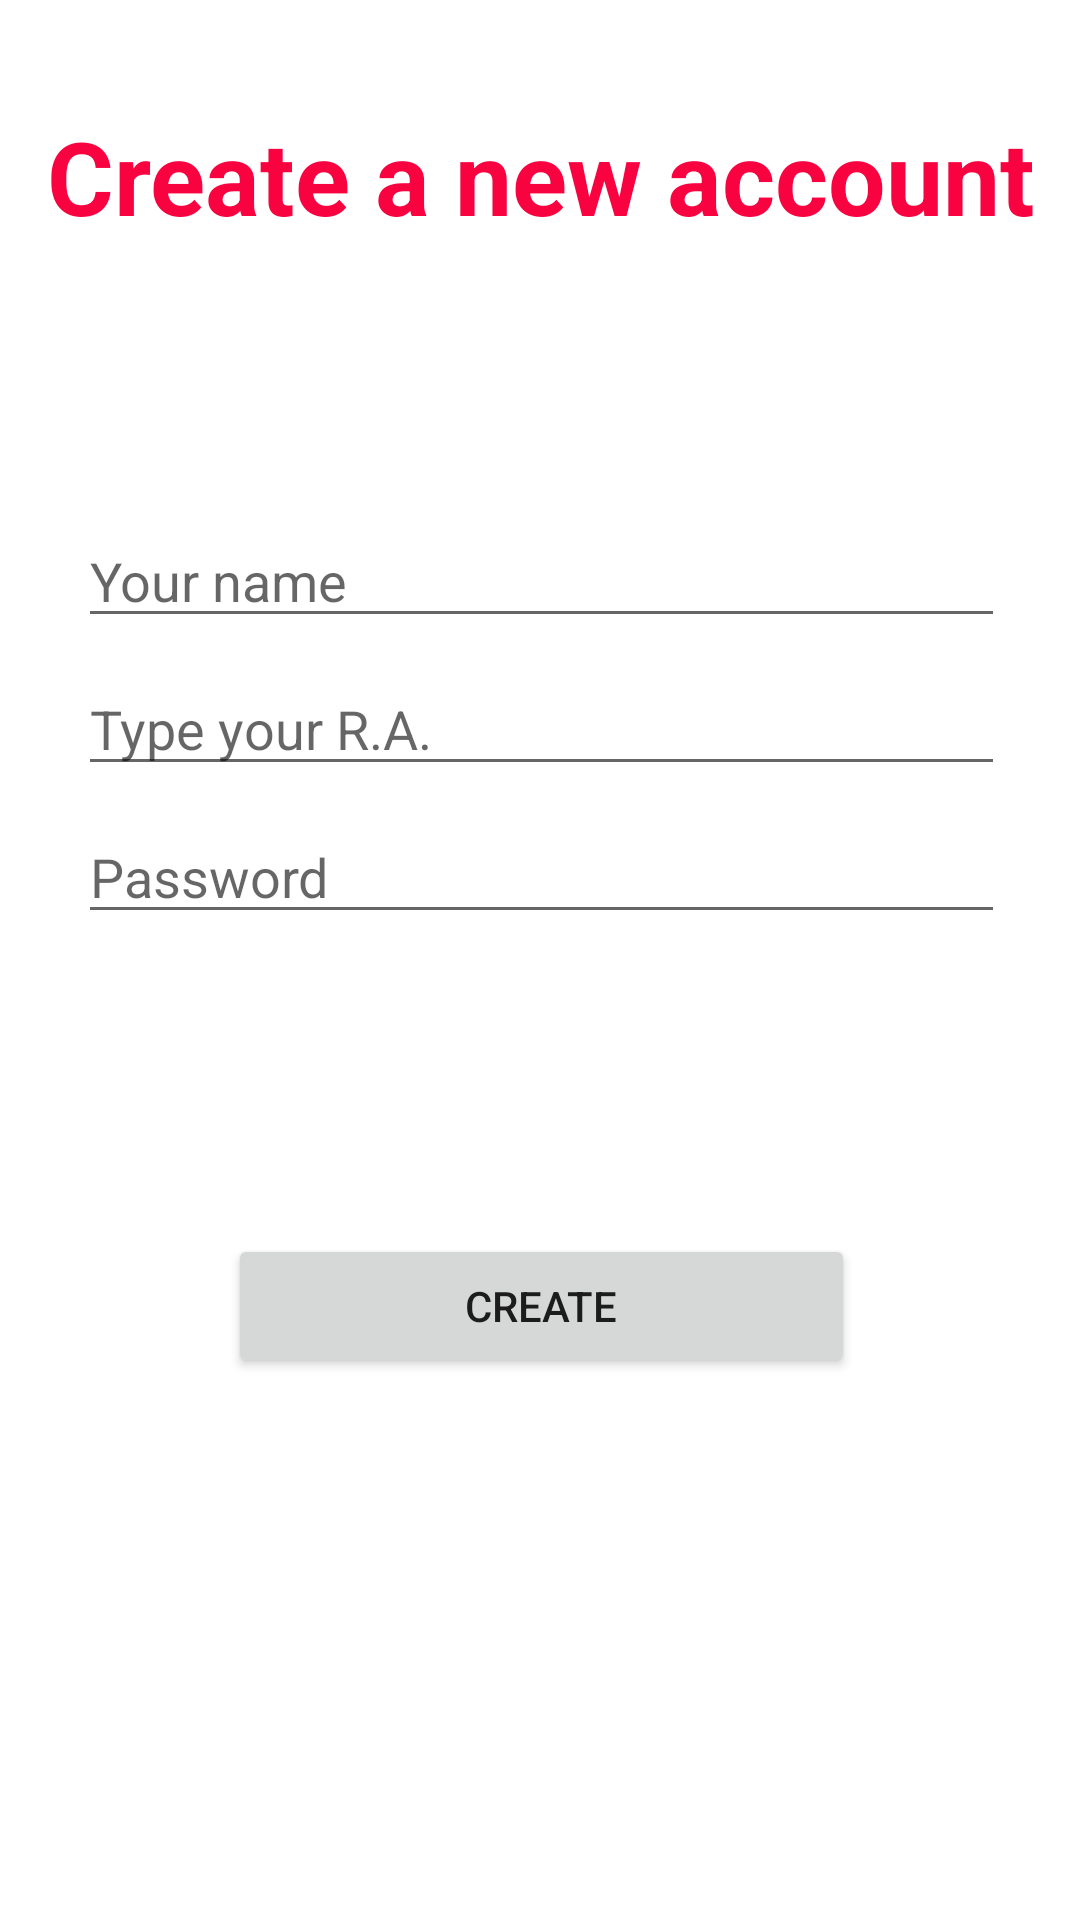

This screen was rendered from an Android layout file. Write that file and the resources it references.
<!-- AndroidManifest.xml: application theme Theme.CimatecMovieApplication -->
<!-- res/layout/activity_create_anew_account.xml -->
<?xml version="1.0" encoding="utf-8"?>
<androidx.constraintlayout.widget.ConstraintLayout xmlns:android="http://schemas.android.com/apk/res/android"
    xmlns:app="http://schemas.android.com/apk/res-auto"
    xmlns:tools="http://schemas.android.com/tools"
    android:layout_width="match_parent"
    android:layout_height="match_parent"
    tools:context=".create_a_new_account">

    <LinearLayout
        android:layout_width="409dp"
        android:layout_height="729dp"
        android:layout_marginStart="1dp"
        android:layout_marginTop="1dp"
        android:layout_marginEnd="1dp"
        android:layout_marginBottom="1dp"
        android:orientation="vertical"
        app:layout_constraintBottom_toBottomOf="parent"
        app:layout_constraintEnd_toEndOf="parent"
        app:layout_constraintStart_toStartOf="parent"
        app:layout_constraintTop_toTopOf="parent">

        <TextView
            android:id="@+id/textView2"
            android:layout_width="match_parent"
            android:layout_height="wrap_content"
            android:layout_marginTop="80dp"
            android:text="@string/create_a_new_account"
            android:textAlignment="center"
            android:textColor="@color/red"
            android:textSize="34sp"
            android:textStyle="bold" />

        <EditText
            android:id="@+id/inputName"
            android:layout_width="match_parent"
            android:layout_height="wrap_content"
            android:layout_marginLeft="50dp"
            android:layout_marginTop="90dp"
            android:layout_marginRight="50dp"
            android:ems="10"
            android:hint="@string/your_name"
            android:inputType="text" />

        <EditText
            android:id="@+id/inputRA"
            android:layout_width="match_parent"
            android:layout_height="wrap_content"
            android:layout_marginLeft="50dp"
            android:layout_marginTop="8dp"
            android:layout_marginRight="50dp"
            android:ems="10"
            android:hint="@string/type_your_ra"
            android:inputType="text" />

        <EditText
            android:id="@+id/inputSenha"
            android:layout_width="match_parent"
            android:layout_height="wrap_content"
            android:layout_marginLeft="50dp"
            android:layout_marginTop="8dp"
            android:layout_marginRight="50dp"
            android:ems="10"
            android:hint="Password"
            android:inputType="textPassword" />

        <Button
            android:id="@+id/btCreate"
            android:layout_width="match_parent"
            android:layout_height="wrap_content"
            android:layout_margin="100dp"
            android:text="@string/create" />
    </LinearLayout>
</androidx.constraintlayout.widget.ConstraintLayout>
<!-- resources referenced by this layout -->
<resources>
  <color name="red">#F8023F</color>
  <string name="create">Create</string>
  <string name="create_a_new_account">Create a new account</string>
  <string name="type_your_ra">Type your R.A.</string>
  <string name="your_name">Your name</string>
  <style name="Theme.CimatecMovieApplication" parent="Theme.MaterialComponents.Light.DarkActionBar">
          
          <item name="colorPrimary">#FF1744</item>
          <item name="colorPrimaryVariant">#D50000</item>
          <item name="colorOnPrimary">@color/white</item>
          
          <item name="colorSecondary">#FF80AB</item>
          <item name="colorSecondaryVariant">#C51162</item>
          <item name="colorOnSecondary">@color/black</item>
          
          <item name="android:statusBarColor" tools:targetApi="21">?attr/colorPrimaryVariant</item>
          
      </style>
  <color name="white">#FFFFFFFF</color>
  <color name="black">#FF000000</color>
</resources>
